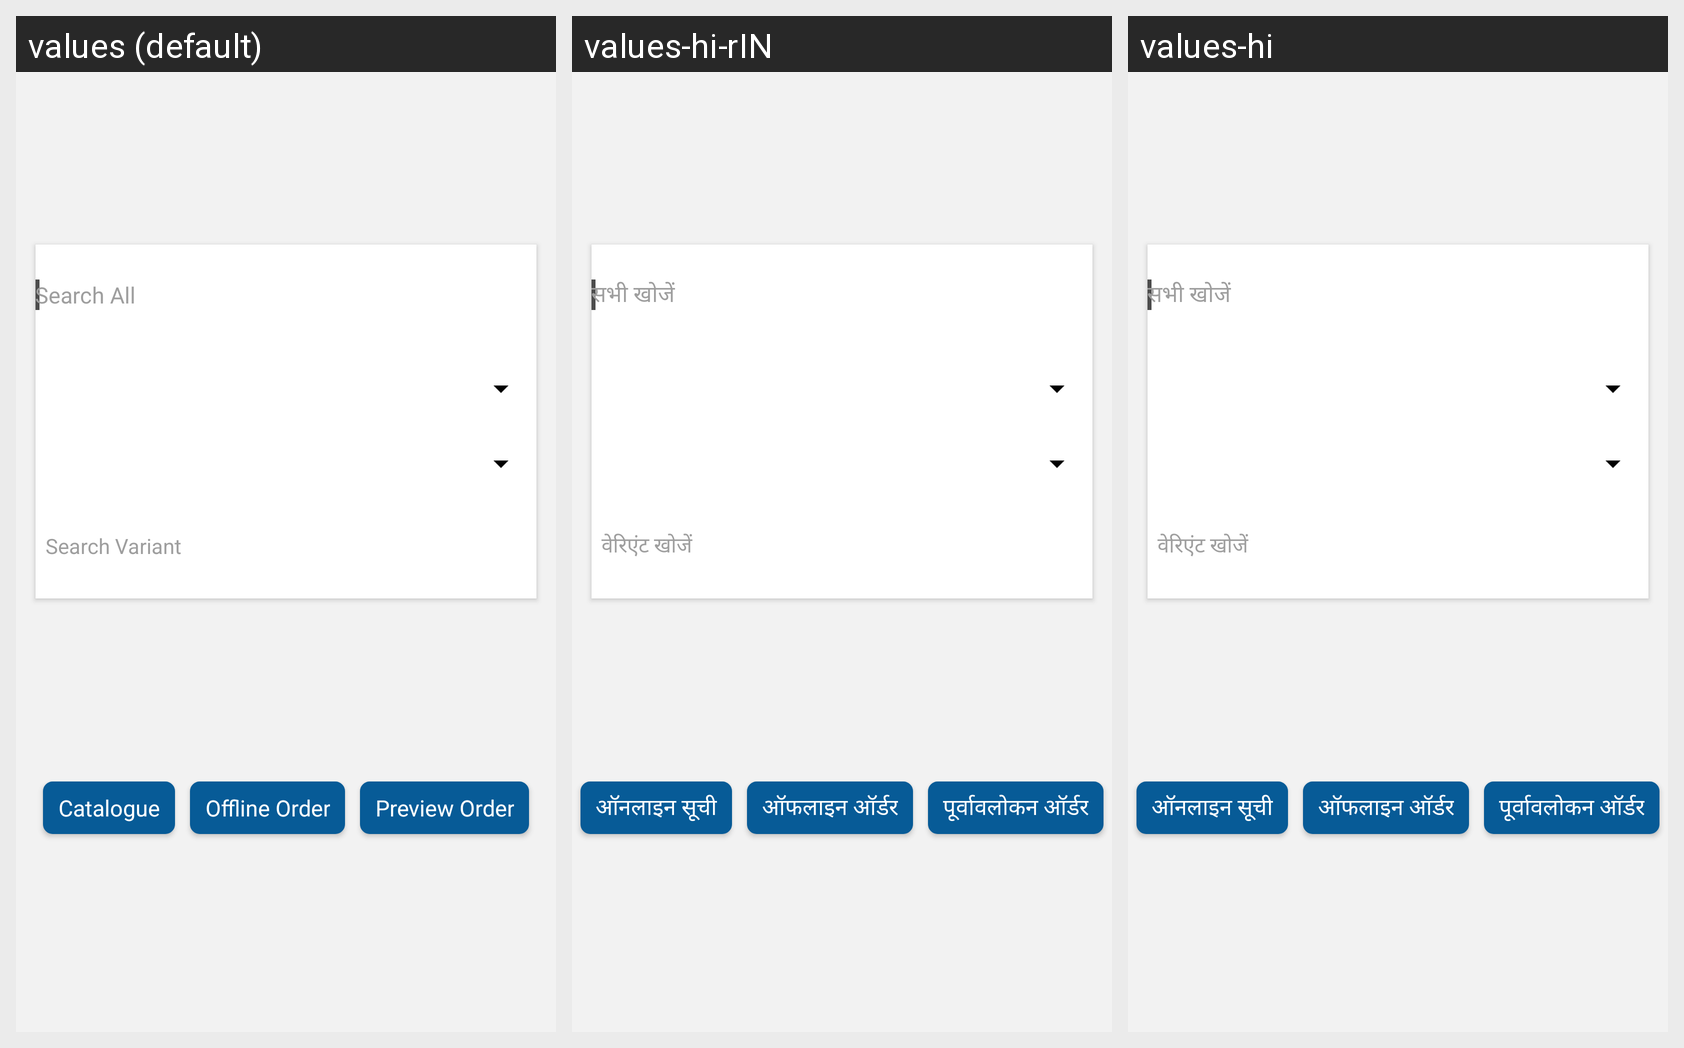

Strings drawn on this Android screen and how each of the app's shown locales translates them:
Android screen res/layout/new_order_new.xml rendered under 3 locales, left to right: values (default), values-hi-rIN, values-hi. Device: Nexus 5 (rendered at 1080×1920; each locale shown at half size, 540×960, under a caption strip naming it); theme AppTheme.
Strings drawn on this screen, with the default value and each locale's value (text and hints the layout hard-codes, and strings that could not be matched under every locale, appear in the picture but are not listed):

Search_all
  values: Search All
  values-hi-rIN: सभी खोजें
  values-hi: सभी खोजें

Offline_Order
  values: Offline Order
  values-hi-rIN: ऑफलाइन ऑर्डर
  values-hi: ऑफलाइन ऑर्डर

Online_Catalogue
  values: Catalogue
  values-hi-rIN: ऑनलाइन सूची
  values-hi: ऑनलाइन सूची

Search_Variants
  values: Search Variant
  values-hi-rIN: वेरिएंट खोजें
  values-hi: वेरिएंट खोजें

Preview_Order
  values: Preview Order
  values-hi-rIN: पूर्वावलोकन ऑर्डर
  values-hi: पूर्वावलोकन ऑर्डर
